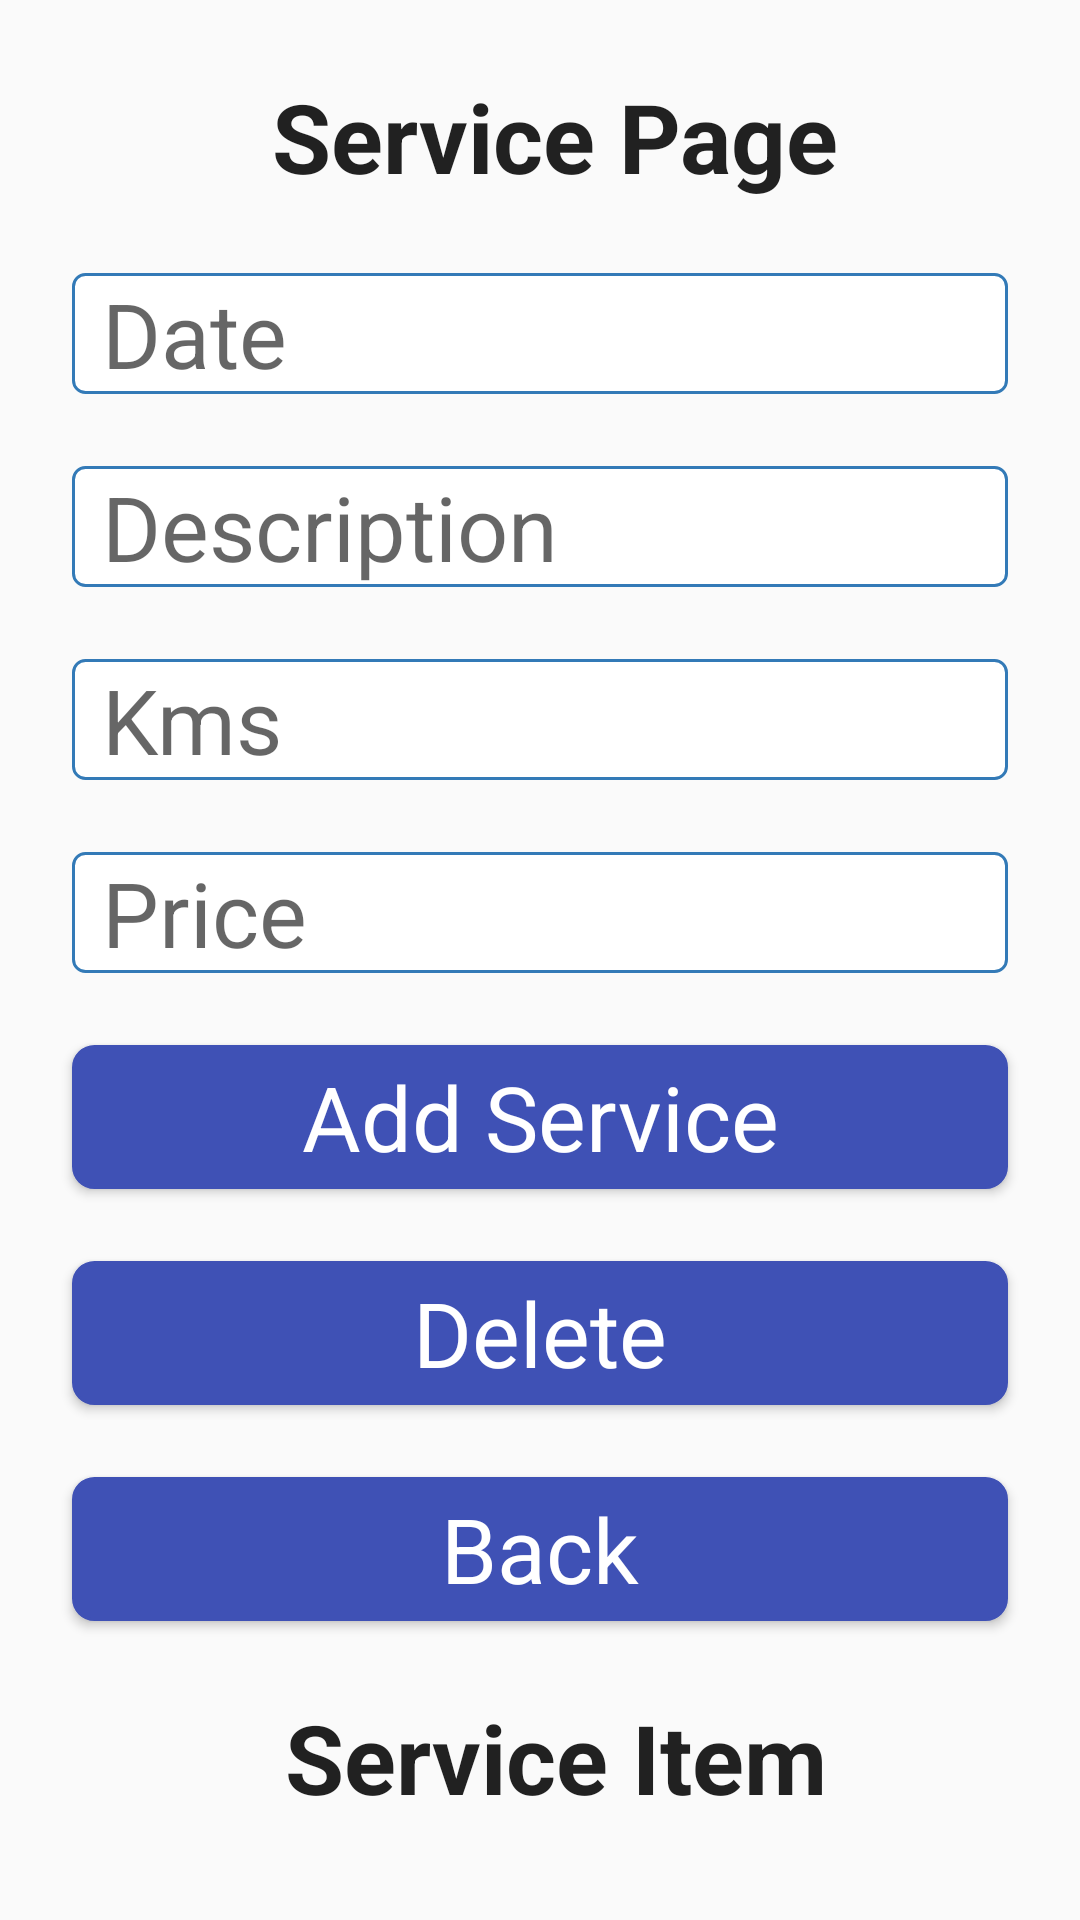

This screen was rendered from an Android layout file. Write that file and the resources it references.
<!-- AndroidManifest.xml: application theme AppTheme -->
<!-- res/layout/add_service_fragment.xml -->
<ScrollView xmlns:android="http://schemas.android.com/apk/res/android"
    xmlns:app="http://schemas.android.com/apk/res-auto"
    xmlns:tools="http://schemas.android.com/tools"
    android:layout_width="match_parent"
    android:layout_height="match_parent">

    <androidx.constraintlayout.widget.ConstraintLayout
        android:id="@+id/vehicleLayout"
        android:layout_width="match_parent"
        android:layout_height="wrap_content">

        <TextView
            android:id="@+id/service_add_header"
            style="@style/TextTheme"
            android:text="@string/service_page_heading"
            app:layout_constraintEnd_toEndOf="parent"
            app:layout_constraintStart_toStartOf="parent"
            app:layout_constraintTop_toTopOf="parent" />


        <EditText
            android:id="@+id/service_date"
            style="@style/EditTextTheme"
            android:hint="@string/service_date"
            android:inputType="date"
            app:layout_constraintEnd_toEndOf="parent"
            app:layout_constraintStart_toStartOf="parent"
            app:layout_constraintTop_toBottomOf="@+id/service_add_header" />

        <EditText
            android:id="@+id/service_description"
            style="@style/EditTextTheme"
            android:hint="@string/service_description"
            app:layout_constraintEnd_toEndOf="parent"
            app:layout_constraintStart_toStartOf="parent"
            app:layout_constraintTop_toBottomOf="@+id/service_date" />

        <EditText
            android:id="@+id/service_kms"
            style="@style/EditTextTheme"
            android:hint="@string/vehicle_kms"
            android:inputType="number"
            app:layout_constraintEnd_toEndOf="parent"
            app:layout_constraintStart_toStartOf="parent"
            app:layout_constraintTop_toBottomOf="@+id/service_description" />

        <EditText
            android:id="@+id/service_price"
            style="@style/EditTextTheme"
            android:hint="@string/service_price"
            android:inputType="numberDecimal"
            app:layout_constraintEnd_toEndOf="parent"
            app:layout_constraintStart_toStartOf="parent"
            app:layout_constraintTop_toBottomOf="@+id/service_kms" />

        <Button
            android:id="@+id/addServiceBtn"
            style="@style/ButtonTheme"
            android:text="@string/add_service"
            app:layout_constraintEnd_toEndOf="parent"
            app:layout_constraintStart_toStartOf="parent"
            app:layout_constraintTop_toBottomOf="@+id/service_price" />

        <Button
            android:id="@+id/addServiceItemBtn"
            style="@style/ButtonTheme"
            android:text="@string/add_service_item"
            android:visibility="gone"
            app:layout_constraintEnd_toEndOf="parent"
            app:layout_constraintStart_toStartOf="parent"
            app:layout_constraintTop_toBottomOf="@+id/addServiceBtn" />

        <Button
            android:id="@+id/serviceDelete"
            style="@style/ButtonTheme"
            android:text="@string/delete"
            app:layout_constraintEnd_toEndOf="parent"
            app:layout_constraintStart_toStartOf="parent"
            app:layout_constraintTop_toBottomOf="@+id/addServiceItemBtn" />

        <Button
            android:id="@+id/serviceBack"
            style="@style/ButtonTheme"
            android:text="Back"
            app:layout_constraintEnd_toEndOf="parent"
            app:layout_constraintStart_toStartOf="parent"
            app:layout_constraintTop_toBottomOf="@+id/serviceDelete" />

        <TextView
            android:id="@+id/service_Recycler_Header"
            style="@style/TextTheme"
            android:text="@string/service_item"
            app:layout_constraintEnd_toEndOf="parent"
            app:layout_constraintStart_toStartOf="parent"
            app:layout_constraintTop_toBottomOf="@+id/serviceBack" />

        <androidx.recyclerview.widget.RecyclerView
            android:id="@+id/rcyServiceItem"
            android:layout_width="0dp"
            android:layout_height="wrap_content"
            android:layout_marginTop="24dp"
            app:layout_constraintBottom_toBottomOf="parent"
            app:layout_constraintEnd_toEndOf="parent"
            app:layout_constraintHorizontal_bias="0.0"
            app:layout_constraintStart_toStartOf="parent"
            app:layout_constraintTop_toBottomOf="@+id/service_Recycler_Header" />

    </androidx.constraintlayout.widget.ConstraintLayout>

</ScrollView>
<!-- resources referenced by this layout -->
<resources>
  <string name="add_service">Add Service</string>
  <string name="add_service_item">Add Service Item</string>
  <string name="delete">Delete</string>
  <string name="service_date">Date</string>
  <string name="service_description">Description</string>
  <string name="service_item">Service Item</string>
  <string name="service_page_heading">Service Page</string>
  <string name="service_price">Price</string>
  <string name="vehicle_kms">Kms</string>
  <style name="ButtonTheme" parent="Theme.AppCompat.Light.DarkActionBar">
          <item name="android:padding">2dp</item>
          <item name="android:textSize">30dp</item>
          <item name="android:textColor">@color/white</item>
          <item name="android:background">@drawable/button_blue</item>
          <item name="textAllCaps">false</item>
          <item name="android:layout_width">0dp</item>
          <item name="android:layout_height">wrap_content</item>
          <item name="android:layout_marginStart">24dp</item>
          <item name="android:layout_marginTop">24dp</item>
          <item name="android:layout_marginEnd">24dp</item>
      </style>
  <style name="EditTextTheme" parent="Theme.AppCompat.Light.DarkActionBar">
          <item name="android:textSize">30dp</item>
          <item name="android:background">@drawable/rounded_corners</item>
          <item name="android:paddingLeft">10dp</item>
          <item name="textAllCaps">false</item>
          <item name="android:layout_width">0dp</item>
          <item name="android:layout_height">wrap_content</item>
          <item name="android:layout_marginStart">24dp</item>
          <item name="android:layout_marginTop">24dp</item>
          <item name="android:layout_marginEnd">24dp</item>
      </style>
  <style name="TextTheme" parent="Theme.AppCompat.Light.DarkActionBar">
          <item name="android:textSize">32dp</item>
          <item name="android:gravity">center</item>
          <item name="android:textStyle">bold</item>
          <item name="android:paddingLeft">10dp</item>
          <item name="android:layout_width">0dp</item>
          <item name="android:layout_height">wrap_content</item>
          <item name="android:layout_marginStart">24dp</item>
          <item name="android:layout_marginTop">24dp</item>
          <item name="android:layout_marginEnd">24dp</item>
      </style>
  <style name="AppTheme" parent="Theme.AppCompat.Light.DarkActionBar">
          <item name="colorPrimary">@color/colorPrimary</item>
          <item name="colorPrimaryDark">@color/colorPrimaryDark</item>
          <item name="colorAccent">@color/colorAccent</item>
      </style>
  <color name="white">#ffffff</color>
  <!-- drawable button_blue (drawable) -->
  <?xml version="1.0" encoding="UTF-8"?>
  <shape
      xmlns:android="http://schemas.android.com/apk/res/android">
      <stroke
          android:width="1dp"
          android:color="#3F51B5"/>
      <corners
          android:radius="7dp" />
  
      <padding
          android:left="1dp"
          android:right="1dp"
          android:top="1dp"
          android:bottom="1dp"/>
  
      <solid android:color="#3F51B5"/>
  
  </shape>
  <!-- drawable rounded_corners (drawable) -->
  <?xml version="1.0" encoding="utf-8"?>
  <shape xmlns:android="http://schemas.android.com/apk/res/android"
      android:shape="rectangle" android:padding="10dp">
      <solid android:color="#FFFFFF"/>
      <stroke android:width="1dp" android:color="#337ab7"/>
      <corners
          android:bottomRightRadius="4dp"
          android:bottomLeftRadius="4dp"
          android:topLeftRadius="4dp"
          android:topRightRadius="4dp"/>
  </shape>
  <color name="colorPrimary">#3F51B5</color>
  <color name="colorPrimaryDark">#303F9F</color>
  <color name="colorAccent">#3F51B5</color>
</resources>
